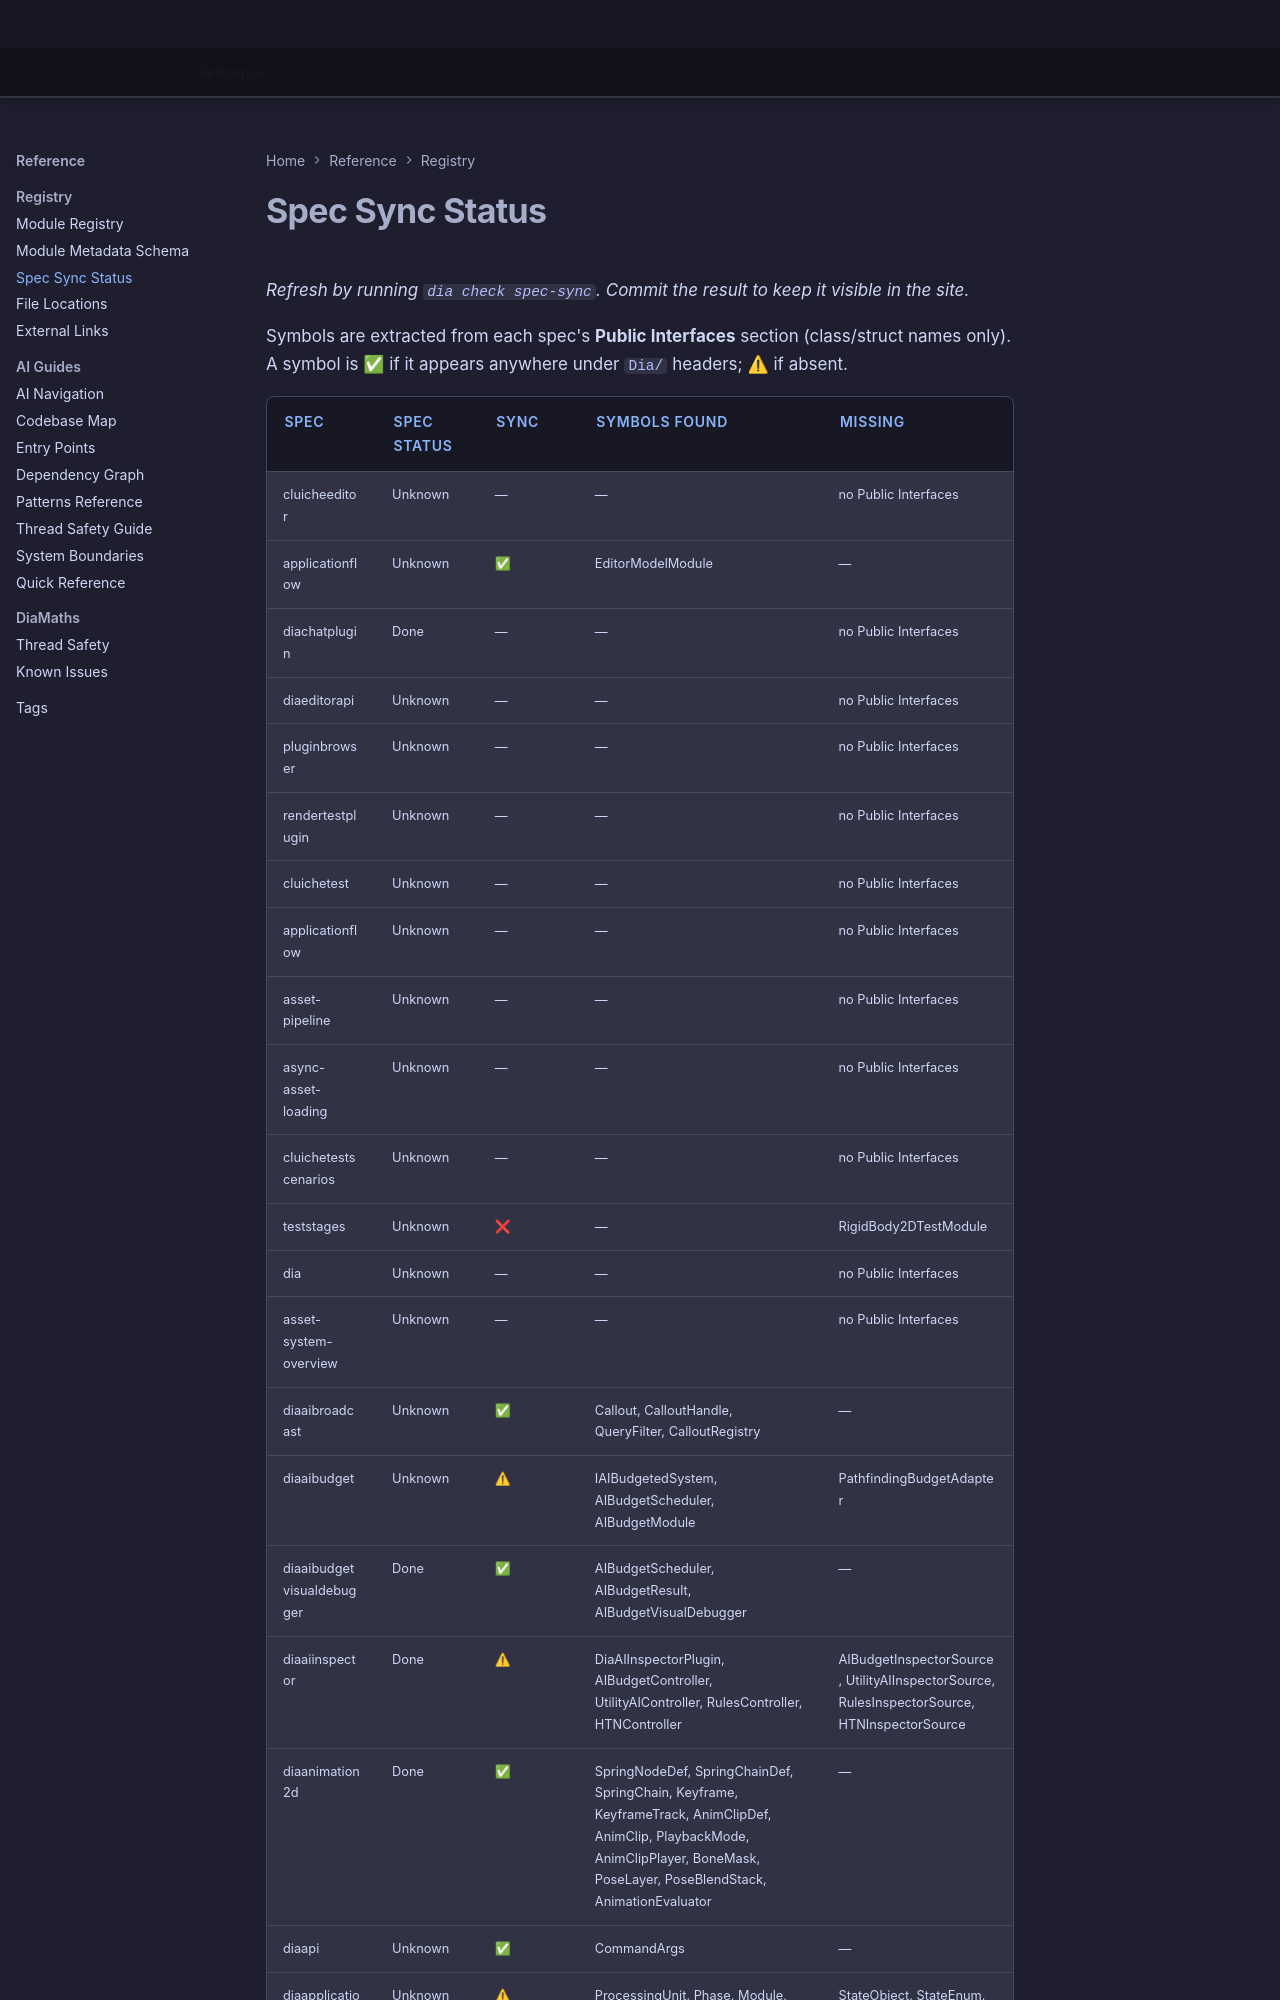

repository: LenihanConor/Cluiche · page: reference/registry/spec-sync-status/index.html · generator: mkdocs

# Spec Sync Status

_Refresh by running `dia check spec-sync`. Commit the result to keep it visible in the site._

Symbols are extracted from each spec's **Public Interfaces** section (class/struct names only).
A symbol is ✅ if it appears anywhere under `Dia/` headers; ⚠ if absent.
